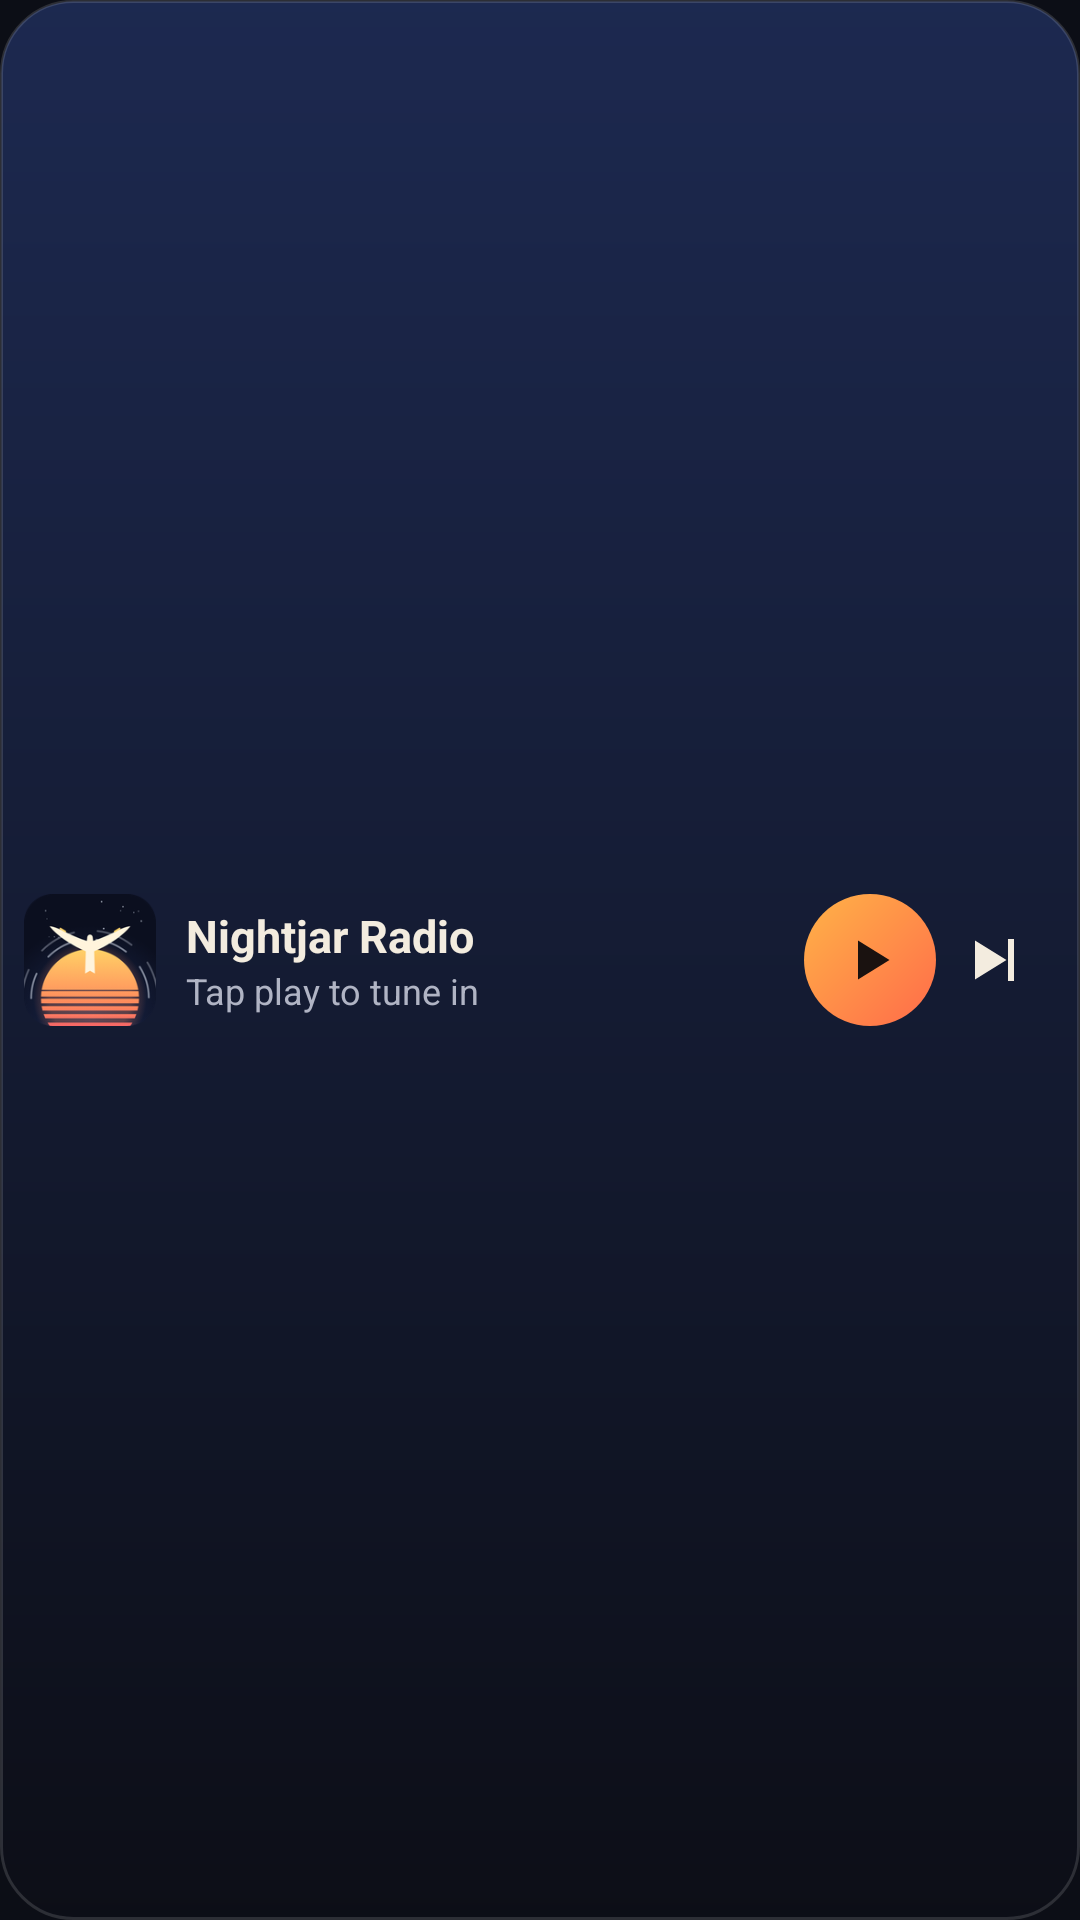

Reconstruct the res/layout file that produces this screen, plus the resources it refers to.
<!-- AndroidManifest.xml: application theme Theme.NJR -->
<!-- res/layout/widget_bar.xml -->
<?xml version="1.0" encoding="utf-8"?>
<LinearLayout xmlns:android="http://schemas.android.com/apk/res/android" android:layout_width="match_parent" android:layout_height="match_parent"
    android:orientation="horizontal" android:gravity="center_vertical" android:background="@drawable/widget_bg" android:paddingStart="8dp" android:paddingEnd="8dp">
    <ImageView android:id="@+id/w_logo" android:layout_width="44dp" android:layout_height="44dp" android:scaleType="fitCenter" android:src="@mipmap/ic_launcher" android:contentDescription="Station logo" />
    <LinearLayout android:id="@+id/w_text" android:layout_width="0dp" android:layout_height="wrap_content" android:layout_weight="1" android:orientation="vertical" android:layout_marginStart="10dp">
        <TextView android:id="@+id/w_station" android:layout_width="match_parent" android:layout_height="wrap_content" android:text="Nightjar Radio" android:textColor="#F3ECDF" android:textSize="15sp" android:textStyle="bold" android:maxLines="1" android:ellipsize="end" />
        <TextView android:id="@+id/w_song" android:layout_width="match_parent" android:layout_height="wrap_content" android:text="Tap play to tune in" android:textColor="#B0B4C4" android:textSize="12sp" android:maxLines="1" android:ellipsize="end" />
    </LinearLayout>
    <ImageButton android:id="@+id/w_play" android:layout_width="44dp" android:layout_height="44dp" android:src="@drawable/ic_play" android:background="@drawable/play_bg" android:contentDescription="Play or pause" />
    <ImageButton android:id="@+id/w_next" android:layout_width="40dp" android:layout_height="40dp" android:src="@drawable/ic_next" android:background="@android:color/transparent" android:contentDescription="Next station" />
</LinearLayout>
<!-- resources referenced by this layout -->
<resources>
  <!-- drawable ic_next (drawable) -->
  <vector xmlns:android="http://schemas.android.com/apk/res/android" android:width="24dp" android:height="24dp" android:viewportWidth="24" android:viewportHeight="24"><path android:fillColor="#F3ECDF" android:pathData="M16,5h2v14h-2zM5,5.5v13l10.5,-6.5z"/></vector>
  <!-- drawable ic_play (drawable) -->
  <vector xmlns:android="http://schemas.android.com/apk/res/android" android:width="24dp" android:height="24dp" android:viewportWidth="24" android:viewportHeight="24"><path android:fillColor="#1A1210" android:pathData="M8,5.5v13l10.5,-6.5z"/></vector>
  <!-- drawable play_bg (drawable) -->
  <shape xmlns:android="http://schemas.android.com/apk/res/android" android:shape="oval"><gradient android:angle="315" android:startColor="#FFB347" android:endColor="#FF6B4A"/></shape>
  <!-- drawable widget_bg (drawable) -->
  <shape xmlns:android="http://schemas.android.com/apk/res/android" android:shape="rectangle"><gradient android:angle="270" android:startColor="#F21D2A52" android:endColor="#F20C0E16"/><corners android:radius="24dp"/><stroke android:width="1dp" android:color="#22FFFFFF"/></shape>
  <!-- mipmap ic_launcher: png bitmap (mipmap-hdpi, 7295 bytes) -->
  <style name="Theme.NJR" parent="android:Theme.Material.NoActionBar">
          <item name="android:windowBackground">@color/bg</item>
          <item name="android:statusBarColor">#000000</item>
          <item name="android:navigationBarColor">#000000</item>
          <item name="android:windowLightStatusBar">false</item>
      </style>
  <color name="bg">#0C0E16</color>
</resources>
